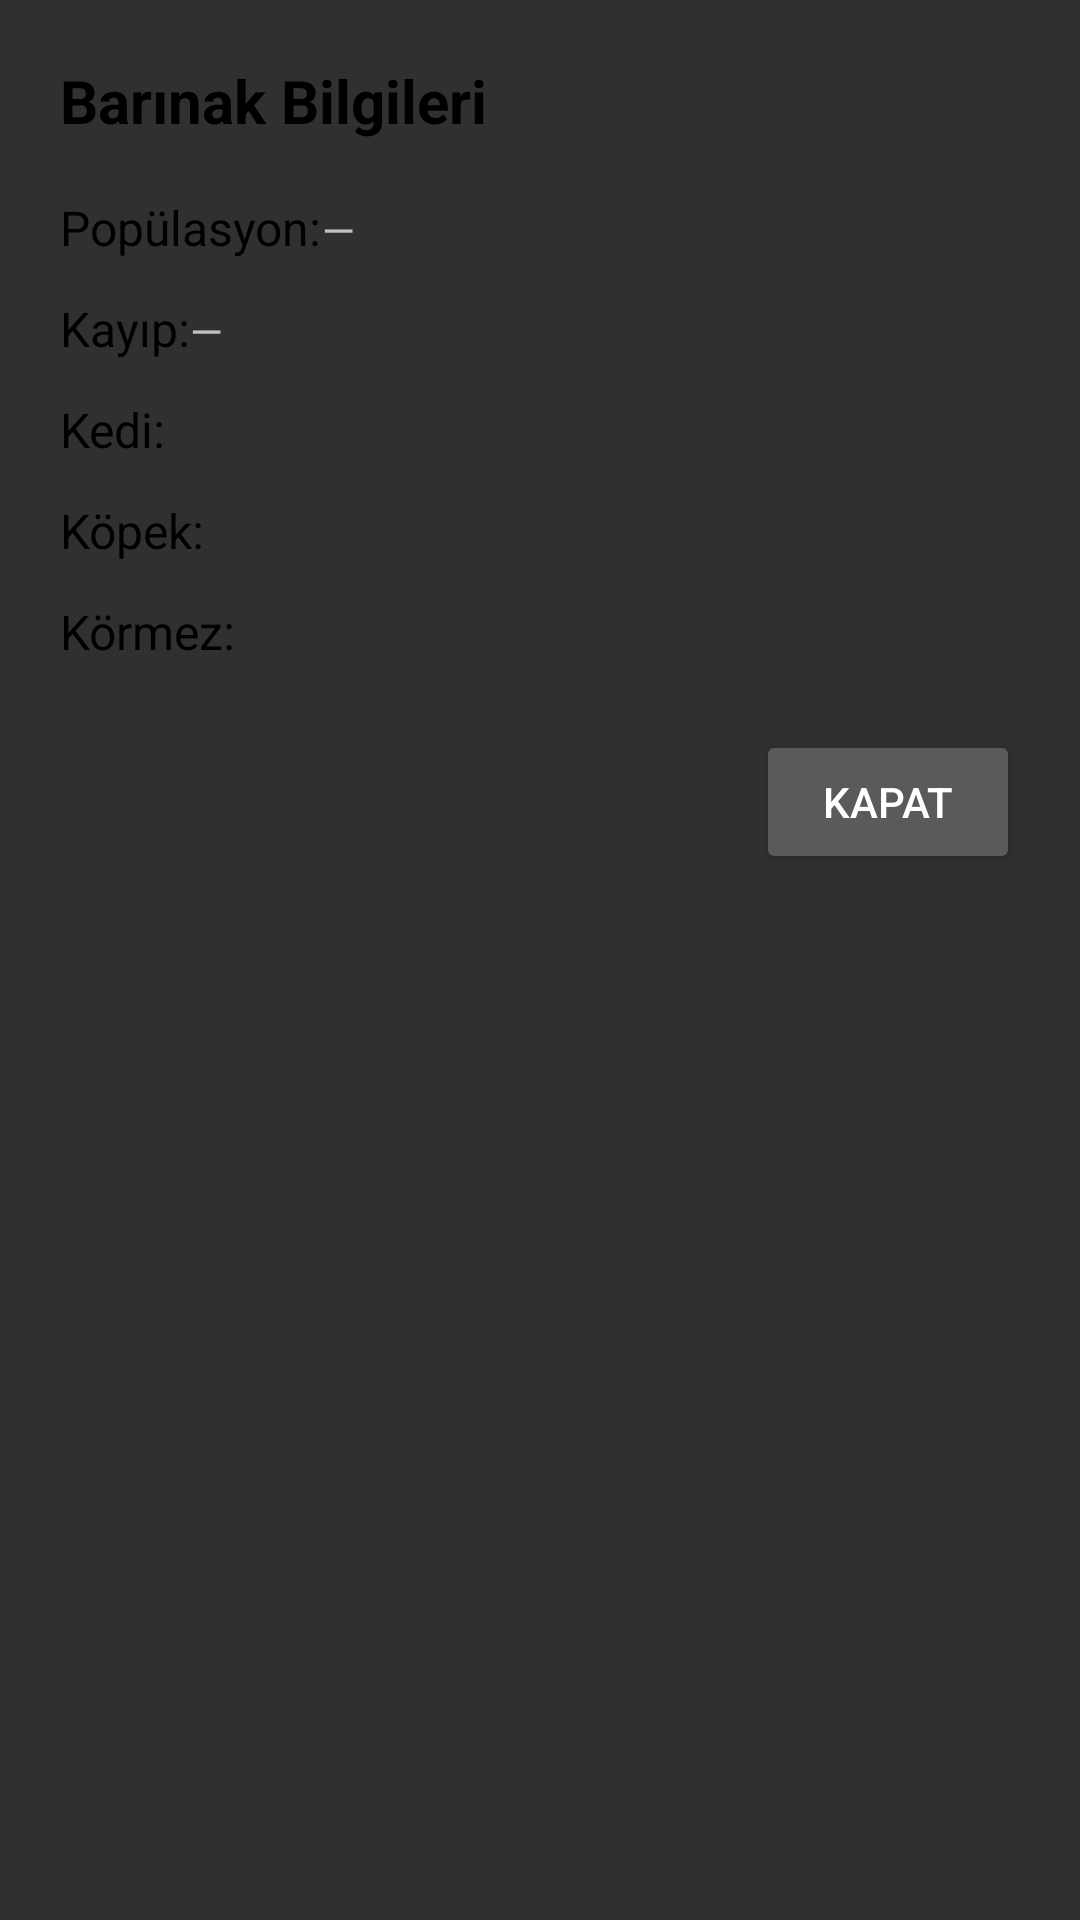

Write the Android layout XML for this screen, with the resource values it uses.
<!-- AndroidManifest.xml: application theme Theme.Iyesi -->
<!-- res/layout/dialog_shelter_info.xml -->
<?xml version="1.0" encoding="utf-8"?>
<ScrollView xmlns:android="http://schemas.android.com/apk/res/android"
    android:id="@+id/scrollViewContainer"
    android:layout_width="match_parent"
    android:layout_height="wrap_content"
    android:background="@android:color/transparent"
    android:fillViewport="true">

    <LinearLayout
        android:id="@+id/rootContainer"
        android:orientation="vertical"
        android:layout_width="match_parent"
        android:layout_height="wrap_content"
        android:padding="20dp"
        android:background="@android:color/transparent">

        
        <TextView
            android:id="@+id/tvDialogTitle"
            android:layout_width="match_parent"
            android:layout_height="wrap_content"
            android:text="@string/shelter_info_title"
            android:textSize="20sp"
            android:textStyle="bold"
            android:paddingBottom="12dp"
            android:textColor="@android:color/black" />

        
        <LinearLayout
            android:id="@+id/row_population"
            android:layout_width="match_parent"
            android:layout_height="wrap_content"
            android:orientation="horizontal"
            android:paddingVertical="6dp">

            <TextView
                android:id="@+id/tvPopulationLabel"
                android:layout_width="wrap_content"
                android:layout_height="wrap_content"
                android:text="@string/shelter_info_label_population"
                android:textSize="16sp"
                android:textColor="@android:color/black" />

            <TextView
                android:id="@+id/tvPopulationValue"
                android:layout_width="wrap_content"
                android:layout_height="wrap_content"
                android:text="—" />
        </LinearLayout>

        
        <LinearLayout
            android:id="@+id/row_missing"
            android:layout_width="match_parent"
            android:layout_height="wrap_content"
            android:orientation="horizontal"
            android:paddingVertical="6dp">

            <TextView
                android:id="@+id/tvMissingLabel"
                android:layout_width="wrap_content"
                android:layout_height="wrap_content"
                android:text="@string/shelter_info_label_missing"
                android:textSize="16sp"
                android:textColor="@android:color/black" />

            <TextView
                android:id="@+id/tvMissingValue"
                android:layout_width="wrap_content"
                android:layout_height="wrap_content"
                android:text="—"/>

        </LinearLayout>

        
        <LinearLayout
            android:id="@+id/row_cat"
            android:layout_width="match_parent"
            android:layout_height="wrap_content"
            android:orientation="horizontal"
            android:paddingVertical="6dp"
            android:gravity="center_vertical">

            <TextView
                android:id="@+id/tvCatLabel"
                android:layout_width="wrap_content"
                android:layout_height="wrap_content"
                android:text="@string/shelter_info_label_cat"
                android:textSize="16sp"
                android:textColor="@android:color/black" />

            <Spinner
                android:id="@+id/spinnerCat"
                android:layout_width="wrap_content"
                android:layout_height="wrap_content"
                android:layout_marginStart="8dp"
                android:spinnerMode="dropdown"
                android:background="@drawable/spinner_background"  />

        </LinearLayout>

        
        <LinearLayout
            android:id="@+id/row_dog"
            android:layout_width="match_parent"
            android:layout_height="wrap_content"
            android:orientation="horizontal"
            android:paddingVertical="6dp"
            android:gravity="center_vertical">

            <TextView
                android:id="@+id/tvDogLabel"
                android:layout_width="wrap_content"
                android:layout_height="wrap_content"
                android:text="@string/shelter_info_label_dog"
                android:textSize="16sp"
                android:textColor="@android:color/black" />

            <Spinner
                android:id="@+id/spinnerDog"
                android:layout_width="wrap_content"
                android:layout_height="wrap_content"
                android:layout_marginStart="8dp"
                android:spinnerMode="dropdown"
                android:background="@drawable/spinner_background"
                android:popupBackground="@android:color/white" />
        </LinearLayout>

        
        <LinearLayout
            android:id="@+id/row_blind"
            android:layout_width="match_parent"
            android:layout_height="wrap_content"
            android:orientation="horizontal"
            android:paddingVertical="6dp"
            android:gravity="center_vertical">

            <TextView
                android:id="@+id/tvBlindLabel"
                android:layout_width="wrap_content"
                android:layout_height="wrap_content"
                android:text="@string/shelter_info_label_blind"
                android:textSize="16sp"
                android:textColor="@android:color/black" />

            <Spinner
                android:id="@+id/spinnerBlind"
                android:layout_width="wrap_content"
                android:layout_height="wrap_content"
                android:layout_marginStart="8dp"
                android:spinnerMode="dropdown"
                android:background="@drawable/spinner_background"
                android:popupBackground="@android:color/white" />
        </LinearLayout>

        
        <Button
            android:id="@+id/btnCloseDialog"
            android:layout_width="wrap_content"
            android:layout_height="wrap_content"
            android:text="@string/shelter_info_button_close"
            android:layout_gravity="end"
            android:layout_marginTop="16dp" />

    </LinearLayout>
</ScrollView>
<!-- resources referenced by this layout -->
<resources>
  <string name="shelter_info_button_close">Kapat</string>
  <string name="shelter_info_label_blind">Körmez:</string>
  <string name="shelter_info_label_cat">Kedi:</string>
  <string name="shelter_info_label_dog">Köpek:</string>
  <string name="shelter_info_label_missing">Kayıp:</string>
  <string name="shelter_info_label_population">Popülasyon:</string>
  <string name="shelter_info_title">Barınak Bilgileri</string>
  <style name="Theme.Iyesi" parent="Base.Theme.Iyesi" />
  <style name="Base.Theme.Iyesi" parent="Theme.AppCompat.NoActionBar">
          
          
      </style>
</resources>
